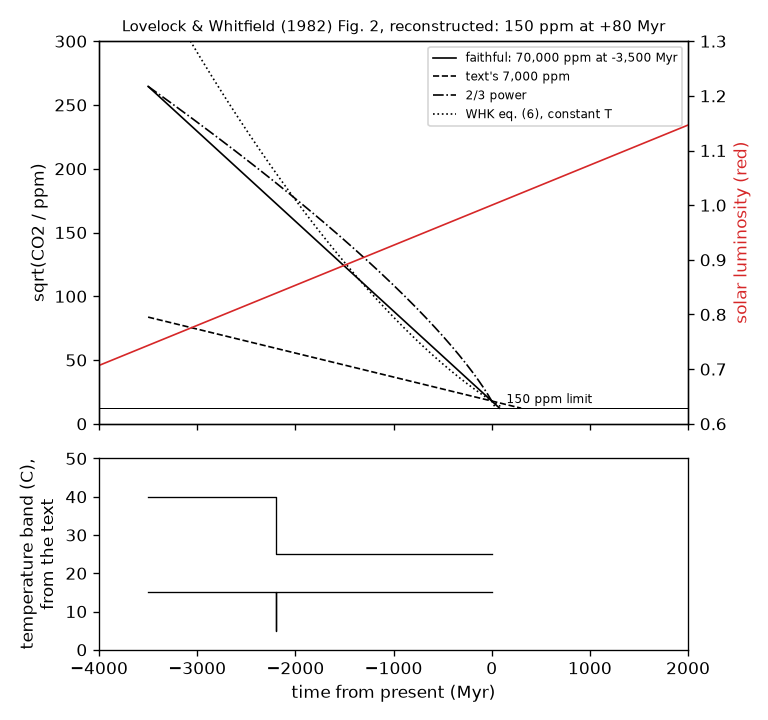

Data behind this chart, as committed beside it:
t_Myr, L, sqrtC_faithful, sqrtC_text_7000, sqrtC_two_thirds, sqrtC_linear_c, sqrtC_whk_constant_T
-4000, 0.7068, , , , , 
-3990, 0.7075, , , , , 
-3980, 0.7083, , , , , 
-3970, 0.709, , , , , 
-3960, 0.7097, , , , , 
-3950, 0.7105, , , , , 
-3940, 0.7112, , , , , 
-3930, 0.7119, , , , , 
-3920, 0.7127, , , , , 
-3910, 0.7134, , , , , 
-3900, 0.7141, , , , , 
-3890, 0.7149, , , , , 
-3880, 0.7156, , , , , 
-3870, 0.7163, , , , , 
-3860, 0.7171, , , , , 
-3850, 0.7178, , , , , 
-3840, 0.7185, , , , , 
-3830, 0.7193, , , , , 
-3820, 0.72, , , , , 
-3810, 0.7207, , , , , 
-3800, 0.7215, , , , , 
-3790, 0.7222, , , , , 
-3780, 0.7229, , , , , 
-3770, 0.7237, , , , , 
-3760, 0.7244, , , , , 
-3750, 0.7251, , , , , 
-3740, 0.7259, , , , , 
-3730, 0.7266, , , , , 
-3720, 0.7273, , , , , 
-3710, 0.7281, , , , , 
-3700, 0.7288, , , , , 
-3690, 0.7295, , , , , 
-3680, 0.7303, , , , , 
-3670, 0.731, , , , , 
-3660, 0.7317, , , , , 
-3650, 0.7325, , , , , 
-3640, 0.7332, , , , , 
-3630, 0.7339, , , , , 
-3620, 0.7347, , , , , 
-3610, 0.7354, , , , , 
-3600, 0.7361, , , , , 
-3590, 0.7369, , , , , 
-3580, 0.7376, , , , , 
-3570, 0.7383, , , , , 
-3560, 0.739, , , , , 
-3550, 0.7398, , , , , 
-3540, 0.7405, , , , , 
-3530, 0.7412, , , , , 
-3520, 0.742, , , , , 
-3510, 0.7427, , , , , 
-3500, 0.7435, 264.6, 83.67, 264.6, 264.6, 358
-3490, 0.7442, 263.9, 83.48, 264, 264.2, 356.6
-3480, 0.7449, 263.2, 83.29, 263.5, 263.8, 355.2
-3470, 0.7457, 262.5, 83.1, 262.9, 263.4, 353.8
-3460, 0.7464, 261.8, 82.91, 262.4, 263.1, 352.4
-3450, 0.7471, 261.1, 82.73, 261.8, 262.7, 351
-3440, 0.7479, 260.3, 82.54, 261.3, 262.3, 349.6
-3430, 0.7486, 259.6, 82.35, 260.7, 261.9, 348.2
-3420, 0.7493, 258.9, 82.16, 260.2, 261.5, 346.9
-3410, 0.75, 258.2, 81.97, 259.6, 261.2, 345.5
... 541 more rows
